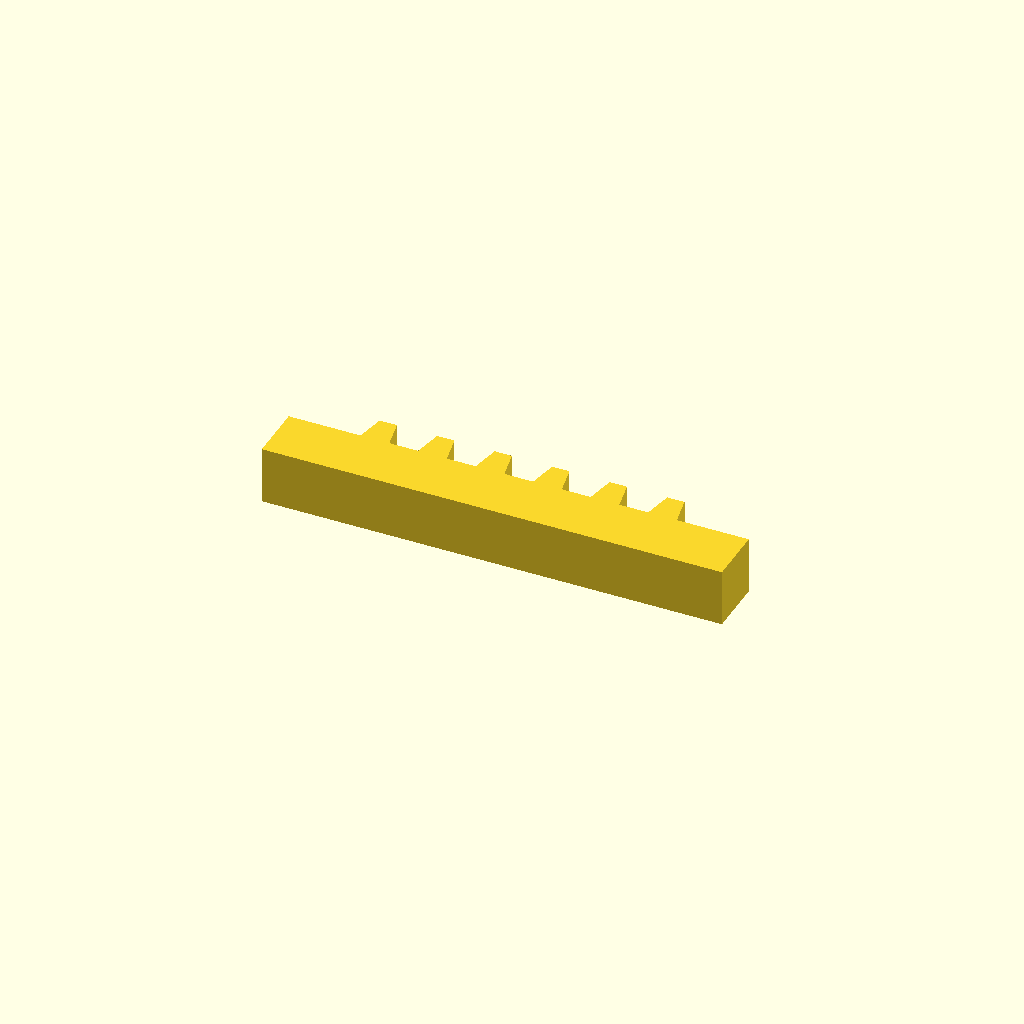
Cell 1: the model at its default parameters.
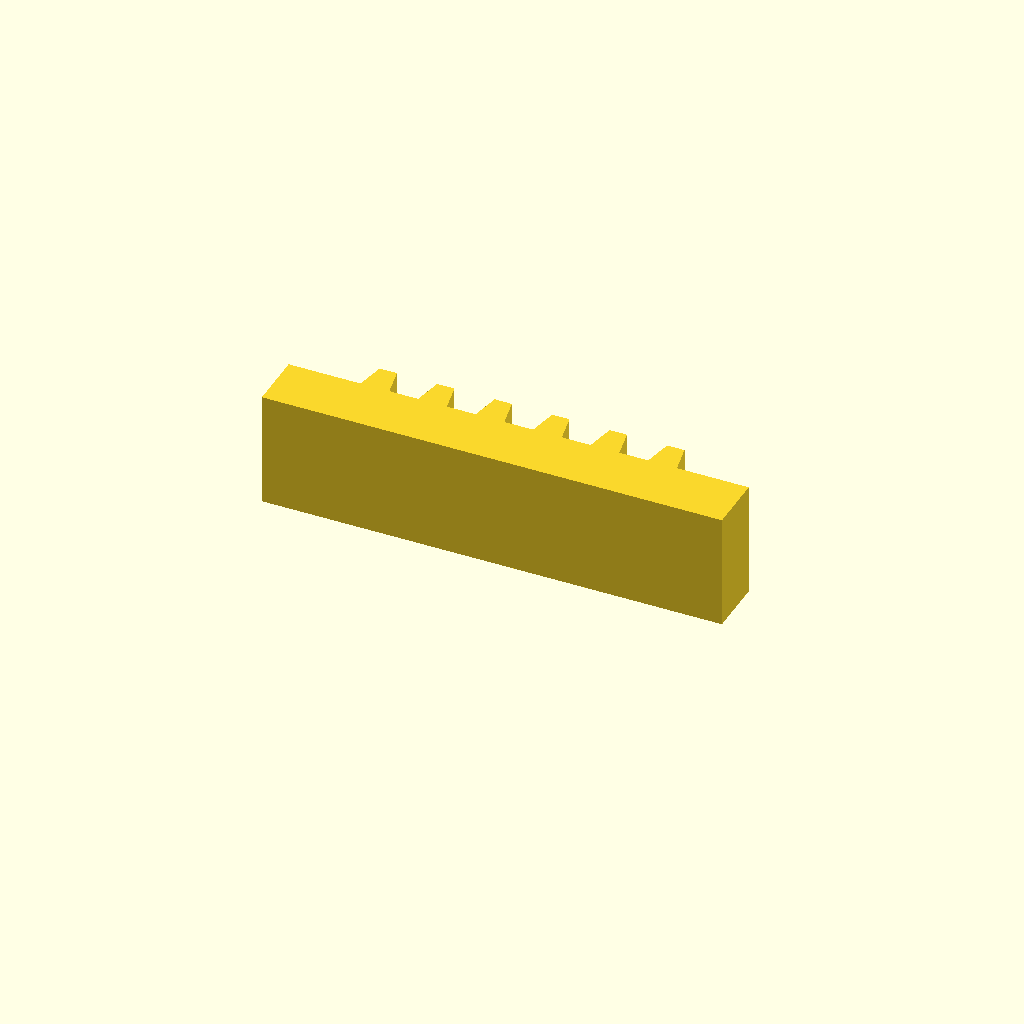
Cell 2: profile_height = 20 (everything else at default).
All cells are drawn from one camera (rotation 55°, 0°, 25°, orthographic, colour scheme Cornfield), so only the parameter changes between them.
OpenSCAD source file optional_data/data/sketch1/rackbars/part_0049.scad:
$fn = 32;

// ----------------------------------------------------------------------
// Gear rack: 6 teeth on a 80 mm bar, pitch 10 mm
// ----------------------------------------------------------------------

// --- parameters (mm) ---
profile_height = 10;      // extrusion height
profile_points = 28;      // points of the closed outline

profile = [[0, 0], [80, 0], [80, 10], [67.5, 10], [66.5, 15], [63.5, 15], [62.5, 10], [57.5, 10], [56.5, 15], [53.5, 15], [52.5, 10], [47.5, 10], [46.5, 15], [43.5, 15], [42.5, 10], [37.5, 10], [36.5, 15], [33.5, 15], [32.5, 10], [27.5, 10], [26.5, 15], [23.5, 15], [22.5, 10], [17.5, 10], [16.5, 15], [13.5, 15], [12.5, 10], [0, 10]];  // single closed polygon, 28 points, counter clockwise

// --- the one profile operation ---
linear_extrude(height = profile_height) polygon(points = profile);
Customizer parameters (derived from the source; name, type, default, range or options):
profile_height: number, default 10
profile_points: number, default 28
